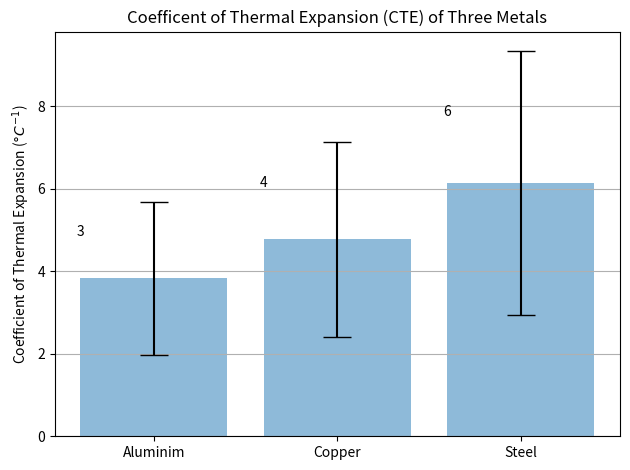

Write the Python code that produced this figure.
# -*- coding: utf-8 -*-
"""
Description : Tutorial on how to add error bars to matplotlib barplot
Ref : https://pythonforundergradengineers.com/python-matplotlib-error-bars.html
"""


# Import Libraries -----------------------------------------------------------
import matplotlib.pyplot as plt
import numpy as np

# Data ------------------------------------------------------------------------
np.random.seed(1)
aluminum = np.random.uniform(1, 10, 10)
copper = np.random.uniform(1, 10, 10)
steel = np.random.uniform(1, 10, 10)

# Calculate Mean --------------------------------------------------------------
aluminum_mu = aluminum.mean()
copper_mu = copper.mean()
steel_mu = steel.mean()

# Calculate the Standard Deviation --------------------------------------------
aluminum_std = np.std(aluminum)
copper_std = np.std(copper)
steel_std = np.std(steel)

# Build Plot ------------------------------------------------------------------
x_labels = ['Aluminim', 'Copper', 'Steel']
x_pos = np.arange(len(x_labels))
cte_s = [aluminum_mu, copper_mu, steel_mu]
error = [aluminum_std, copper_std, steel_std]

# Create Figure & Ax Object
fig, ax = plt.subplots()

# All Features Get Added to Ax
'''x_pos = array with count of number of bars.  Here it = [0,1,2]
'''
rect1 = ax.bar(x_pos, cte_s, yerr=error, align='center', alpha=0.5, ecolor='black',
       capsize=10)
ax.set_ylabel('Coefficient of Thermal Expansion ($\degree C^{-1}$)')
ax.set_xticks(x_pos)
ax.set_xticklabels(x_labels)
ax.set_title('Coefficent of Thermal Expansion (CTE) of Three Metals')
ax.yaxis.grid(True)
def autolabel(rects):
    """
    Attach a text label above each bar displaying its height
    """
    for rect in rects:
       height = rect.get_height()
       ax.text(x = rect.get_x(), y = height*1.25,
               s = '%d' % int(height),
       ha='center', va='bottom')
autolabel(rect1)
# Save the figure and show
plt.tight_layout()
plt.savefig('bar_plot_with_error_bars.png')
plt.show()








